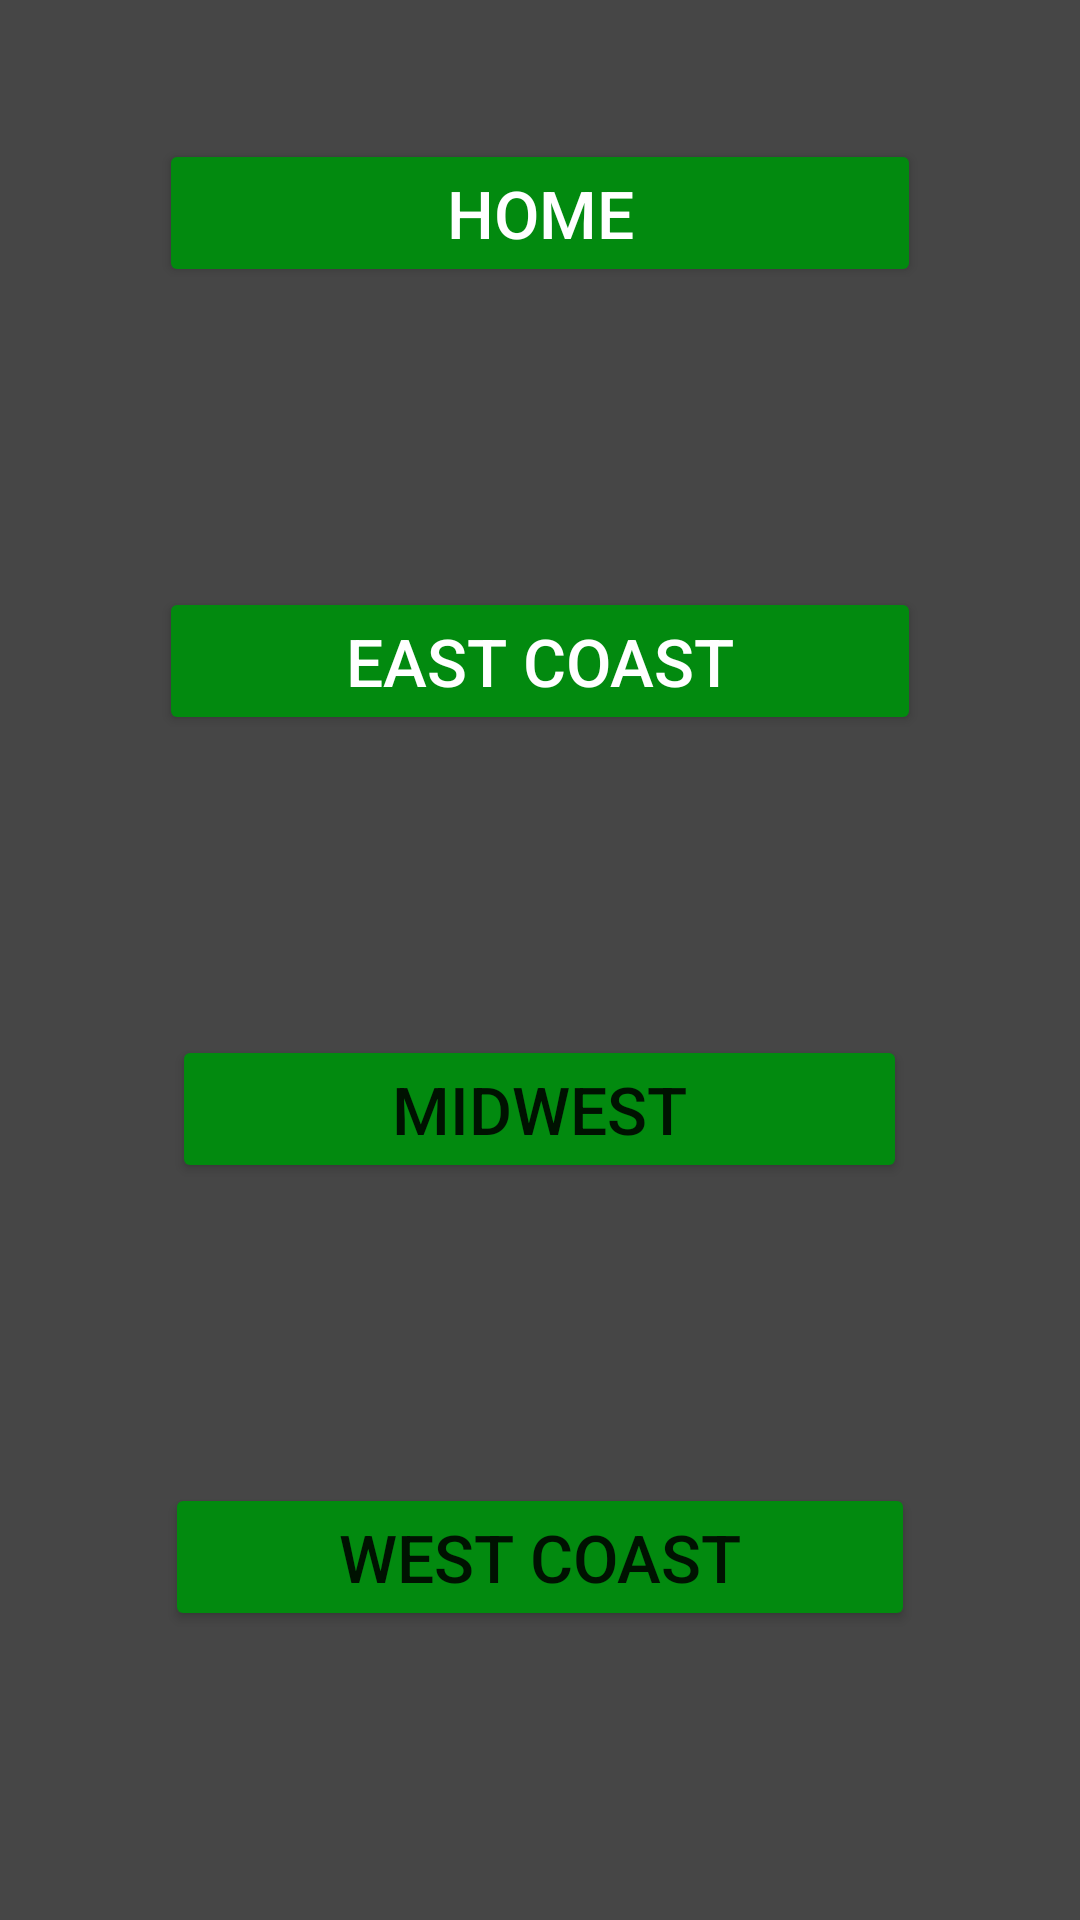

Produce the Android XML layout that renders to this screen, including the resource entries it uses.
<!-- AndroidManifest.xml: application theme Theme.Lab4 -->
<!-- res/layout/activity_far_animals.xml -->
<?xml version="1.0" encoding="utf-8"?>
<LinearLayout xmlns:android="http://schemas.android.com/apk/res/android"
    xmlns:app="http://schemas.android.com/apk/res-auto"
    xmlns:tools="http://schemas.android.com/tools"
    android:layout_width="match_parent"
    android:layout_height="match_parent"
    android:gravity="center"
    android:orientation="vertical"
    android:background="#464646"
    tools:context=".MainActivity">

    <Button
        android:id="@+id/home_button"
        android:layout_width="254dp"
        android:layout_height="wrap_content"
        android:layout_marginBottom="100dp"
        android:backgroundTint="#028A0F"
        android:text="Home"
        android:textColor="@color/white"
        android:textSize="22dp" />

    <Button
        android:id="@+id/EastCoast"
        android:layout_width="254dp"
        android:layout_height="wrap_content"
        android:layout_marginBottom="50dp"
        android:backgroundTint="#028A0F"
        android:text="East Coast"
        android:textColor="@color/white"
        android:textSize="22dp" />

    <Button
        android:id="@+id/Midwest"
        android:layout_width="245dp"
        android:layout_height="wrap_content"
        android:layout_marginTop="50dp"
        android:layout_marginBottom="50dp"
        android:backgroundTint="#028A0F"
        android:text="Midwest"
        android:textSize="22dp" />

    <Button
        android:id="@+id/WestCoast"
        android:layout_width="250dp"
        android:layout_height="wrap_content"
        android:layout_marginTop="50dp"
        android:layout_marginBottom="50dp"
        android:backgroundTint="#028A0F"
        android:text="West Coast"
        android:textSize="22dp" />


</LinearLayout>
<!-- resources referenced by this layout -->
<resources>
  <style name="Theme.Lab4" parent="Theme.MaterialComponents.DayNight.DarkActionBar">
          
          <item name="colorPrimary">#285D34</item>
          <item name="colorPrimaryVariant">@color/purple_700</item>
          <item name="colorOnPrimary">@color/white</item>
          
          <item name="colorSecondary">@color/teal_200</item>
          <item name="colorSecondaryVariant">@color/teal_700</item>
          <item name="colorOnSecondary">@color/black</item>
          
          <item name="android:statusBarColor" tools:targetApi="l">?attr/colorPrimaryVariant</item>
          
      </style>
  <!-- not gathered from this repository: default colours our renderer supplied (Android Studio template values) -->
  <color name="purple_700">#FF3700B3</color>
  <color name="teal_200">#FF03DAC5</color>
  <color name="teal_700">#FF018786</color>
  <color name="black">#FF000000</color>
  <color name="white">#FFFFFFFF</color>
</resources>
